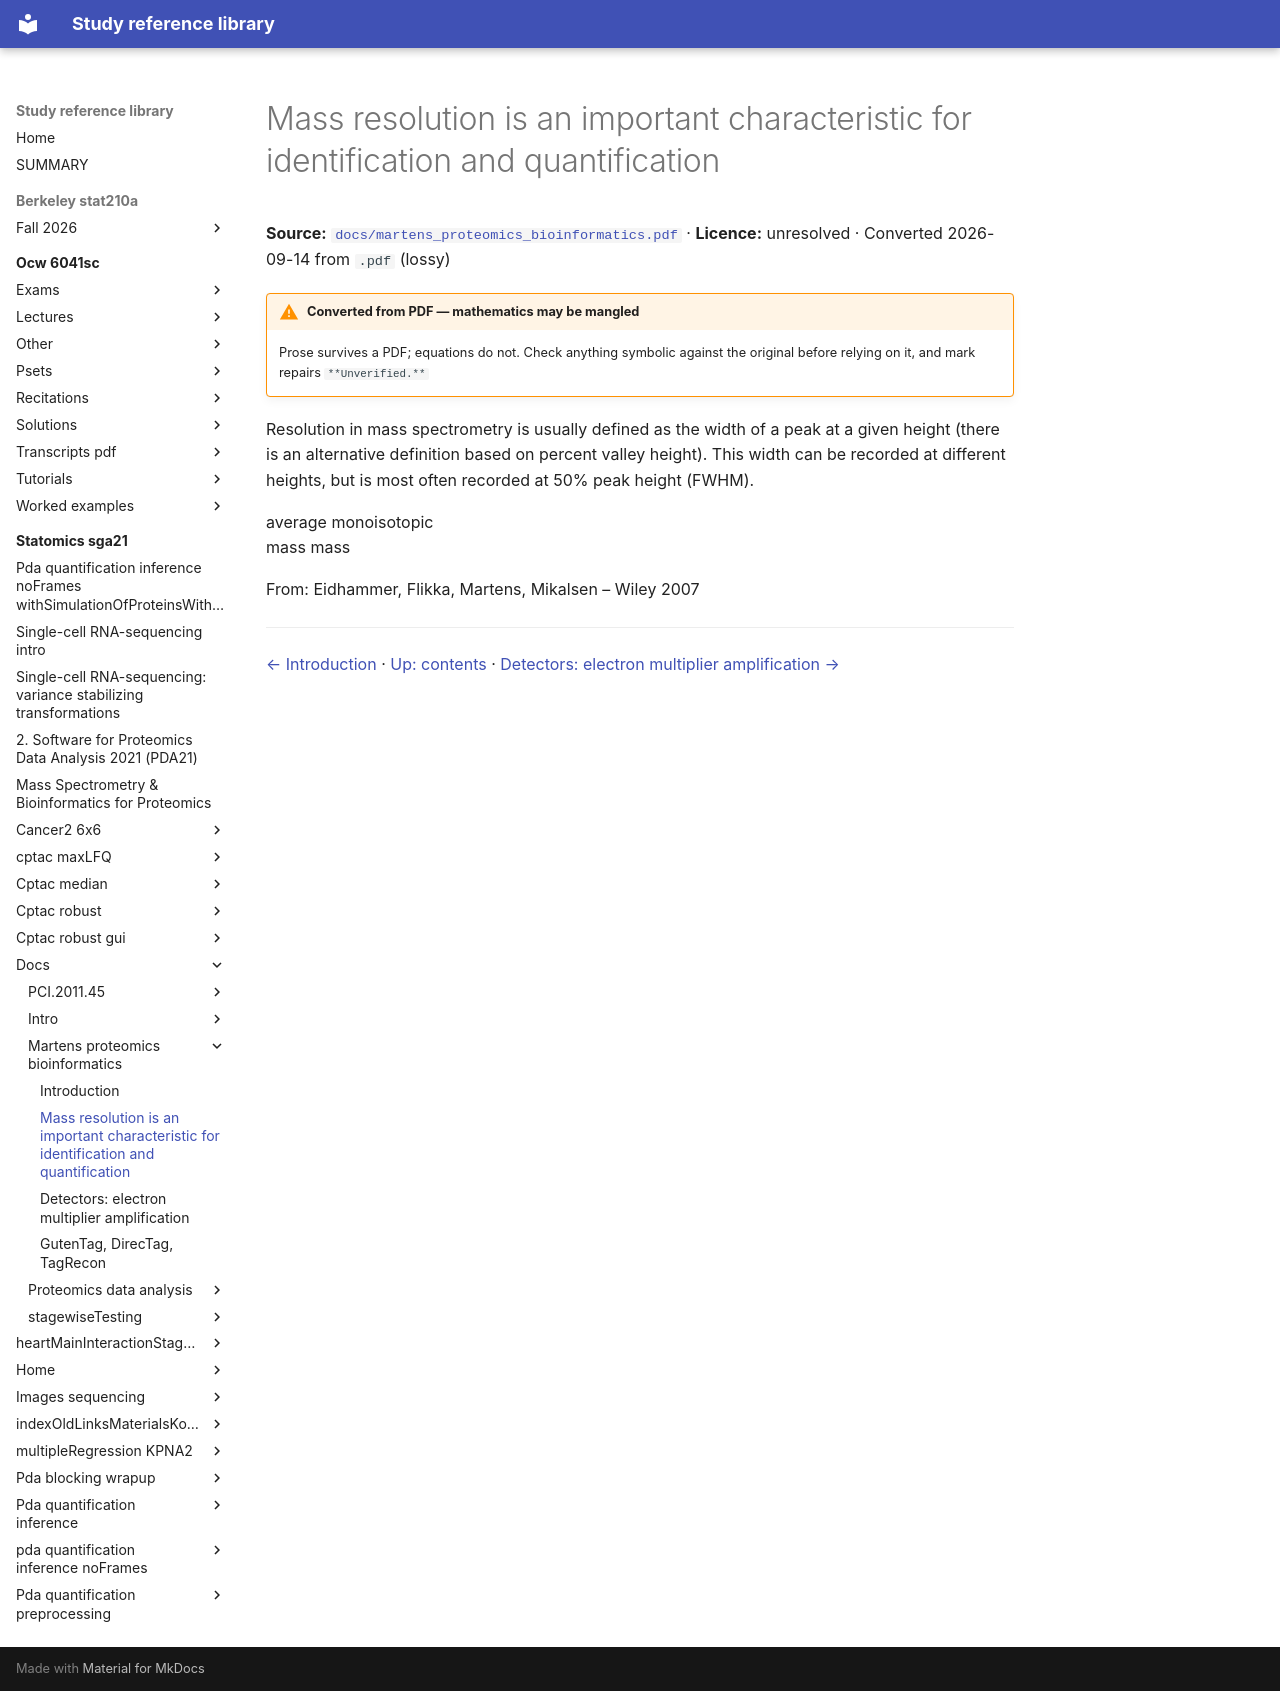

repository: Claptar/knowledge-base-library · page: statomics-sga21/docs/martens_proteomics_bioinformatics/02-mass-resolution-is-an-important-characteristic-for-identific/index.html · generator: mkdocs

---
title: Mass resolution is an important characteristic for identification and quantification
source: https://github.com/statOmics/SGA21/blob/0ad787d4cc2bb2f4636440840a8a923cf6c09839/docs/martens_proteomics_bioinformatics.pdf
source_file: sources/statomics-sga21/docs/martens_proteomics_bioinformatics.pdf
licence: unresolved
route: pdf
fidelity: lossy
converted: '2026-09-14'
---

# Mass resolution is an important characteristic for identification and quantification

**Source:** [`docs/martens_proteomics_bioinformatics.pdf`](https://github.com/statOmics/SGA21/blob/0ad787d4cc2bb2f4636440840a8a923cf6c09839/docs/martens_proteomics_bioinformatics.pdf) · **Licence:** unresolved · Converted 2026-09-14 from `.pdf` (lossy)

!!! warning "Converted from PDF — mathematics may be mangled"
    Prose survives a PDF; equations do not. Check anything symbolic against the
    original before relying on it, and mark repairs `**Unverified.**`

Resolution in mass spectrometry is usually defined as the width of a peak at a given height (there is an alternative definition based on percent valley height). This width can be recorded at different heights, but is most often recorded at 50% peak height (FWHM).


<!-- Start of picture text -->
average monoisotopic<br>mass mass<br><!-- End of picture text -->

From: Eidhammer, Flikka, Martens, Mikalsen – Wiley 2007

---

[← Introduction](01-introduction.md) · [Up: contents](index.md) · [Detectors: electron multiplier amplification →](03-detectors-electron-multiplier-amplification.md)
